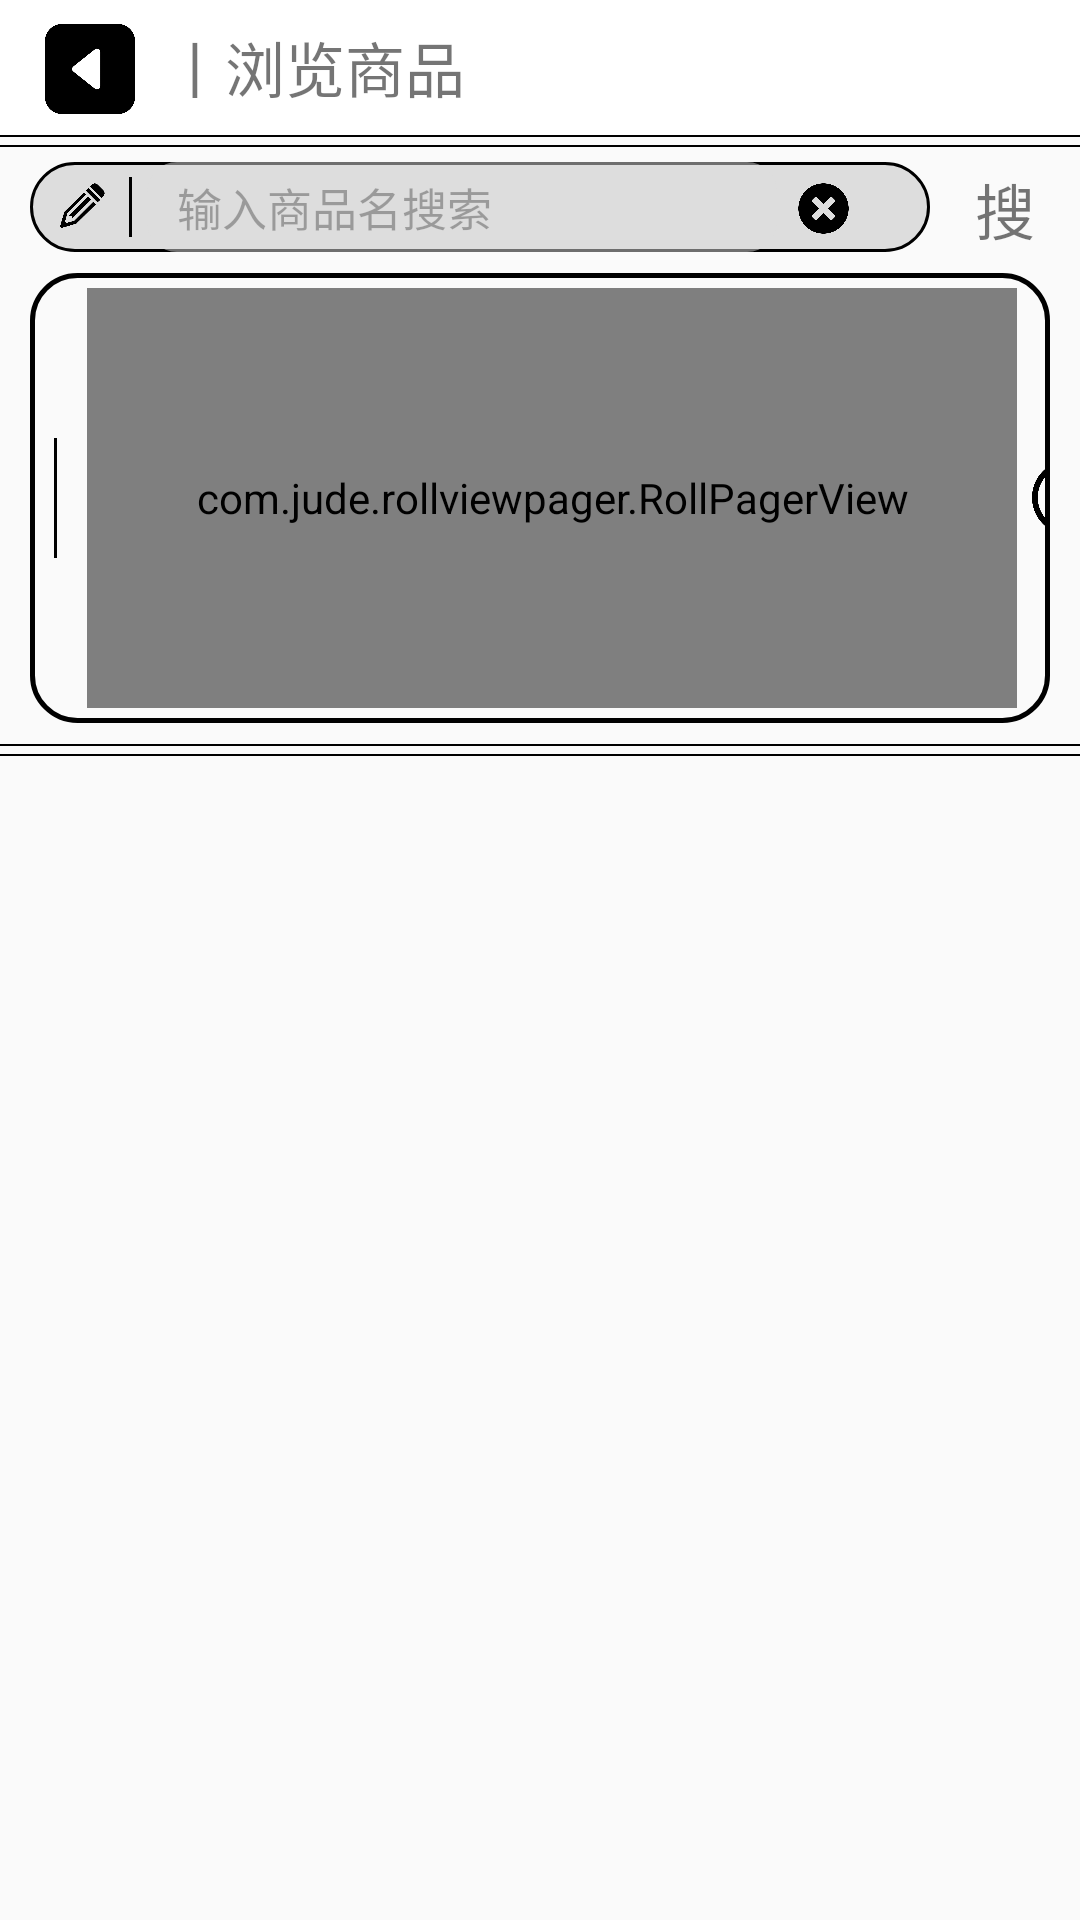

Android layout source for this screen:
<!-- AndroidManifest.xml: application theme AppTheme -->
<!-- res/layout/activity_shopping_main.xml -->
<?xml version="1.0" encoding="utf-8"?>
<LinearLayout xmlns:android="http://schemas.android.com/apk/res/android"
    xmlns:app="http://schemas.android.com/apk/res-auto"
    android:orientation="vertical"
    android:layout_width="match_parent"
    android:layout_height="match_parent">

    <LinearLayout
        android:layout_width="match_parent"
        android:layout_height="45dp"
        android:orientation="horizontal"
        android:background="#FFFFFF">

        <ImageView
            android:id="@+id/btn_backToButtonSetting"
            android:layout_width="30dp"
            android:layout_height="30dp"
            android:layout_marginTop="8dp"
            android:layout_marginBottom="10dp"
            android:layout_marginLeft="15dp"
            android:src="@drawable/back">

        </ImageView>

        <TextView
            android:layout_width="wrap_content"
            android:layout_height="wrap_content"
            android:text="丨浏览商品"
            android:textSize="20sp"
            android:layout_gravity="center"
            android:layout_marginLeft="10dp"/>

    </LinearLayout>

    <View
        android:layout_width="match_parent"
        android:layout_height="0.5dp"
        android:background="#000"/>

    <View
        android:layout_width="match_parent"
        android:layout_height="0.5dp"
        android:layout_marginTop="2.5dp"
        android:background="#000"/>
    
    <LinearLayout
        android:layout_width="match_parent"
        android:layout_height="40dp"
        android:orientation="horizontal">

        <LinearLayout
            android:id="@+id/ll_addBuyButton"
            android:layout_width="300dp"
            android:layout_height="30dp"
            android:orientation="horizontal"
            android:layout_marginTop="5dp"
            android:layout_marginLeft="10dp"
            android:layout_marginRight="0dp"
            android:background="@drawable/rounded_search_input">

            <ImageView
                android:layout_width="15dp"
                android:layout_height="15dp"
                android:layout_marginTop="7dp"
                android:layout_marginLeft="10dp"
                android:src="@drawable/edit" />

            <View
                android:layout_height="20dp"
                android:layout_width="1dp"
                android:layout_marginLeft="8dp"
                android:layout_gravity="center_vertical"
                android:background="#000"/>

            <EditText
                android:id="@+id/et_searchTag"
                android:inputType="text"
                android:hint="输入商品名搜索"
                android:textSize="15sp"
                android:layout_marginLeft="5dp"
                android:layout_width="210dp"
                android:layout_height="match_parent"
                android:paddingLeft="10dp"
                android:singleLine="true"
                android:background="@drawable/rounded_rec_input_shape_search"
                android:alpha="0.5" />

            <ImageView
                android:layout_width="17dp"
                android:layout_height="17dp"
                android:layout_marginTop="7dp"
                android:layout_marginLeft="7dp"
                android:src="@drawable/cancel" />

        </LinearLayout>

        <TextView
            android:id="@+id/tv_searchConfirm"
            android:layout_width="wrap_content"
            android:layout_height="wrap_content"
            android:text="搜索"
            android:textSize="20sp"
            android:layout_marginLeft="15dp"
            android:layout_marginTop="6dp"/>

    </LinearLayout>

    <LinearLayout
        android:layout_width="match_parent"
        android:layout_height="150dp"
        android:orientation="horizontal"
        android:layout_marginLeft="10dp"
        android:layout_marginRight="10dp"
        android:layout_marginTop="2dp"
        android:layout_marginBottom="2dp"
        android:background="@drawable/rounded_rec_pager_shape">

        <View
            android:layout_height="40dp"
            android:layout_width="1dp"
            android:layout_marginLeft="8dp"
            android:layout_gravity="center_vertical"
            android:background="#000"/>

        <com.jude.rollviewpager.RollPagerView
            android:id="@+id/roll_view_pager"
            android:layout_width="310dp"
            android:layout_height="match_parent"
            android:layout_marginLeft="10dp"
            android:layout_marginRight="5dp"
            android:layout_marginTop="5dp"
            android:layout_marginBottom="5dp"
            app:rollviewpager_play_delay="5000"
            />

        <ImageView
            android:layout_width="25dp"
            android:layout_height="25dp"
            android:layout_marginRight="5dp"
            android:layout_gravity="center_vertical"
            android:src="@drawable/circle" />

    </LinearLayout>

    <View
        android:layout_width="match_parent"
        android:layout_height="0.5dp"
        android:layout_marginTop="5dp"
        android:background="#000"/>

    <View
        android:layout_width="match_parent"
        android:layout_height="0.5dp"
        android:layout_marginTop="2.5dp"
        android:background="#000"/>

    <ScrollView
        android:layout_width="match_parent"
        android:layout_height="match_parent"
        android:scrollbars="none">

        <LinearLayout
            android:id="@+id/ll_allItems"
            android:layout_width="match_parent"
            android:layout_height="wrap_content"
            android:orientation="vertical"
            android:isScrollContainer="true">



        </LinearLayout>

    </ScrollView>

</LinearLayout>
<!-- resources referenced by this layout -->
<resources>
  <!-- drawable back: png bitmap (drawable, 7139 bytes) -->
  <!-- drawable cancel: png bitmap (drawable, 11815 bytes) -->
  <!-- drawable circle: png bitmap (drawable, 13891 bytes) -->
  <!-- drawable edit: png bitmap (drawable, 12426 bytes) -->
  <!-- drawable rounded_rec_input_shape_search (drawable) -->
  <?xml version="1.0" encoding="utf-8"?>
  <shape xmlns:android="http://schemas.android.com/apk/res/android"
      android:shape="rectangle" >
  
      
      <solid android:color="#DDDDDD" />
  
      
      
      <corners android:radius="10dp" />
  
      
      <padding
          android:bottom="0dp"
          android:left="0dp"
          android:right="0dp"
          android:top="0dp" />
  </shape>
  <!-- drawable rounded_rec_pager_shape (drawable) -->
  <?xml version="1.0" encoding="utf-8"?>
  <shape xmlns:android="http://schemas.android.com/apk/res/android"
      android:shape="rectangle" >
  
      
      <stroke
          android:width="5px"
          android:color="#000000" />
  
      
      
      <corners android:radius="15dp" />
  
      
      <padding
          android:bottom="0dp"
          android:left="0dp"
          android:right="0dp"
          android:top="0dp" />
  
  </shape>
  <!-- drawable rounded_search_input (drawable) -->
  <?xml version="1.0" encoding="utf-8"?>
  <shape xmlns:android="http://schemas.android.com/apk/res/android"
      android:shape="rectangle" >
  
      
      <solid android:color="#DDDDDD" />
  
      <stroke
          android:width="3px"
          android:color="#000000" />
  
      
      
      <corners android:radius="15dp" />
  
      
      <padding
          android:bottom="0dp"
          android:left="0dp"
          android:right="0dp"
          android:top="0dp" />
  </shape>
  <style name="AppTheme" parent="Theme.AppCompat.Light.NoActionBar">
          
          <item name="colorPrimary">@color/colorPrimary</item>
          <item name="colorPrimaryDark">@color/colorPrimaryDark</item>
          <item name="colorAccent">@color/colorAccent</item>
      </style>
  <!-- not gathered from this repository: default colours our renderer supplied (Android Studio template values) -->
  <color name="colorPrimary">#FF6200EE</color>
  <color name="colorPrimaryDark">#FF3700B3</color>
  <color name="colorAccent">#FF03DAC5</color>
</resources>
